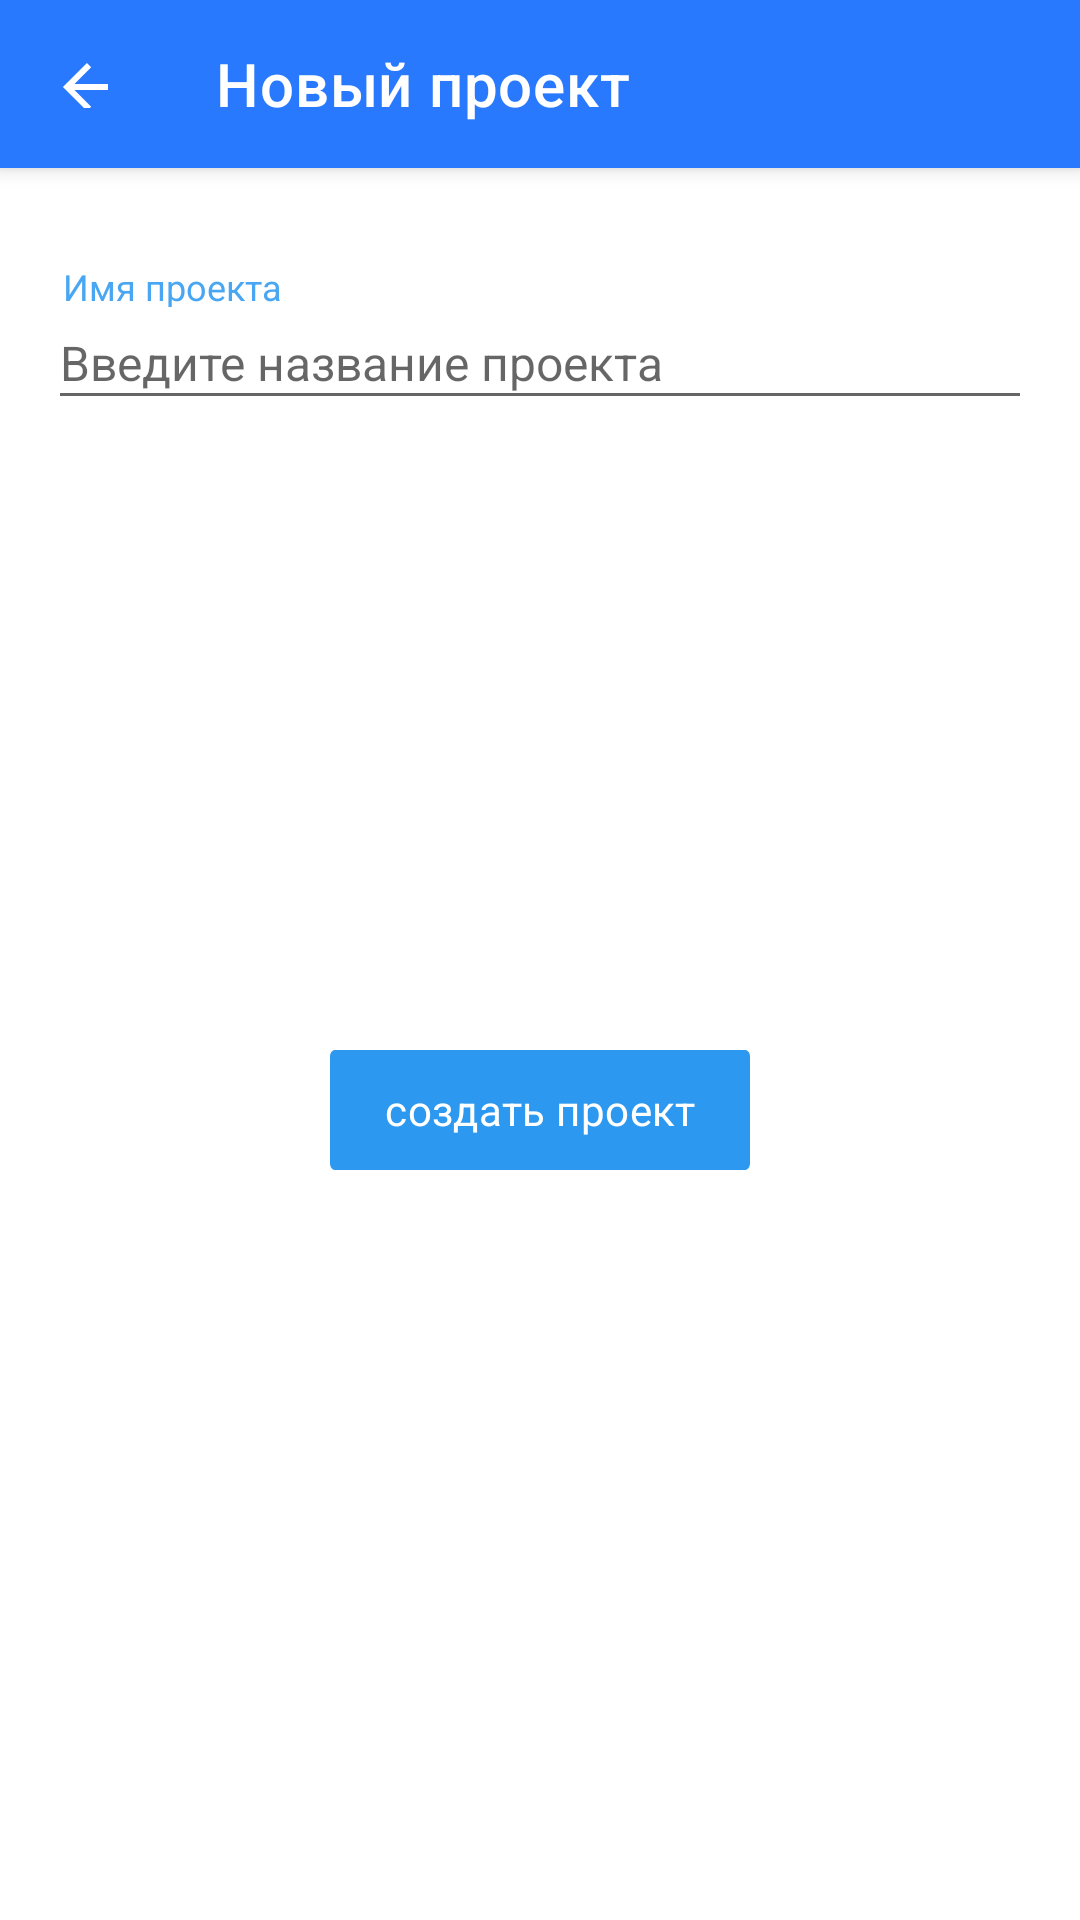

The Android layout XML behind this screen, and the referenced resources:
<!-- AndroidManifest.xml: application theme Theme.SiriusProject -->
<!-- res/layout/activity_new_project.xml -->
<?xml version="1.0" encoding="utf-8"?>
<androidx.coordinatorlayout.widget.CoordinatorLayout xmlns:android="http://schemas.android.com/apk/res/android"
    xmlns:app="http://schemas.android.com/apk/res-auto"
    xmlns:tools="http://schemas.android.com/tools"
    android:layout_width="match_parent"
    android:layout_height="match_parent"
    tools:context=".NewProject">

    <com.google.android.material.appbar.AppBarLayout
        android:layout_width="match_parent"
        android:layout_height="wrap_content">

        <com.google.android.material.appbar.MaterialToolbar
            android:id="@+id/topAppBar"
            style="@style/Widget.MaterialComponents.Toolbar.Primary"
            android:layout_width="match_parent"
            android:layout_height="?attr/actionBarSize"
            app:navigationIcon="@drawable/arrow_back"
            app:title="@string/new_project" />
    </com.google.android.material.appbar.AppBarLayout>

    <TextView
        android:layout_gravity="center"
        android:id="@+id/label"
        android:layout_width="328dp"
        android:layout_height="15dp"
        android:layout_marginStart="10dp"
        android:layout_marginBottom="450dp"
        android:alpha="0.87"
        android:lineSpacingExtra="-2sp"
        android:text="@string/label"
        android:textAppearance="@style/label" />

    <EditText
        android:layout_gravity="center"
        android:id="@+id/input"
        android:layout_width="328dp"
        android:layout_height="40dp"
        android:layout_marginBottom="400dp"
        android:gravity="top"
        android:hint="@string/input"
        android:lineSpacingExtra="-1sp"
        android:textAppearance="@style/input"
        android:autofillHints="name"
        android:inputType="text" />


    <Button
        android:layout_gravity="center"
        android:id="@+id/create_project"
        android:layout_width="140dp"
        android:layout_height="40dp"
        android:layout_marginTop="100dp"
        android:background="@drawable/button_bg"
        android:text="@string/new_project_button"
        android:textAppearance="@style/new_project" />


</androidx.coordinatorlayout.widget.CoordinatorLayout>
<!-- resources referenced by this layout -->
<resources>
  <!-- drawable arrow_back (drawable) -->
  <?xml version="1.0" encoding="utf-8"?>
  <vector xmlns:android="http://schemas.android.com/apk/res/android"
      android:width="16.03dp"
      android:height="16.03dp"
      android:viewportWidth="16.03"
      android:viewportHeight="16.03">
  
      <group>
  
          <clip-path android:pathData="M0 0H16.0312V16.0312H0V0Z" />
  
          <path
              android:fillColor="#FFFFFF"
              android:pathData="M17.0156 8.01562V9.98438H4.82812L10.4062 15.6094L9 17.0156L0.984375 9L9 0.984375L10.4062 2.39062L4.82812 8.01562H17.0156Z" />
  
      </group>
  
  </vector>
  <!-- drawable button_bg (drawable) -->
  <?xml version="1.0" encoding="utf-8"?>
  <vector
      xmlns:android="http://schemas.android.com/apk/res/android"
      xmlns:aapt="http://schemas.android.com/aapt"
      android:width="176dp"
      android:height="36dp"
      android:viewportWidth="176"
      android:viewportHeight="36"
      >
  
      <group>
  
          <clip-path
              android:pathData="M2 0H174C175.105 0 176 0.895431 176 2V34C176 35.1046 175.105 36 174 36H2C0.895431 36 0 35.1046 0 34V2C0 0.895431 0.895431 0 2 0Z"
              />
  
          <path
              android:pathData="M0 0V36H176V0"
              android:fillColor="#2C98F0"
              />
  
      </group>
  
  </vector>
  <string name="input">Введите название проекта</string>
  <string name="label">Имя проекта</string>
  <string name="new_project">Новый проект</string>
  <string name="new_project_button">создать проект</string>
  <style name="input">
  
          <item name="android:textSize">
              16sp
          </item>
  
          <item name="android:textColor">
              #6B000000
          </item>
  
      </style>
  <style name="label">
  
          <item name="android:textSize">
              12sp
          </item>
  
          <item name="android:textColor">
              #2C98F0
          </item>
  
      </style>
  <style name="new_project">
  
          <item name="android:textSize">
              14sp
          </item>
  
          <item name="android:letterSpacing">
              0.01
          </item>
  
          <item name="android:textColor">
              #FFFFFF
          </item>
  
      </style>
  <style name="Theme.SiriusProject" parent="Theme.MaterialComponents.DayNight.NoActionBar">
          
          <item name="colorPrimary">@color/purple_500</item>
          <item name="colorPrimaryVariant">@color/purple_700</item>
          <item name="colorOnPrimary">@color/white</item>
          
          <item name="colorSecondary">@color/teal_200</item>
          <item name="colorSecondaryVariant">@color/teal_700</item>
          <item name="colorOnSecondary">@color/black</item>
          
          <item name="android:statusBarColor">?attr/colorPrimaryVariant</item>
          
      </style>
  <color name="purple_500">#2979FF</color>
  <color name="purple_700">#2464c9</color>
  <color name="white">#FFFFFFFF</color>
  <color name="teal_200">#FF03DAC5</color>
  <color name="teal_700">#FF018786</color>
  <color name="black">#FF000000</color>
</resources>
